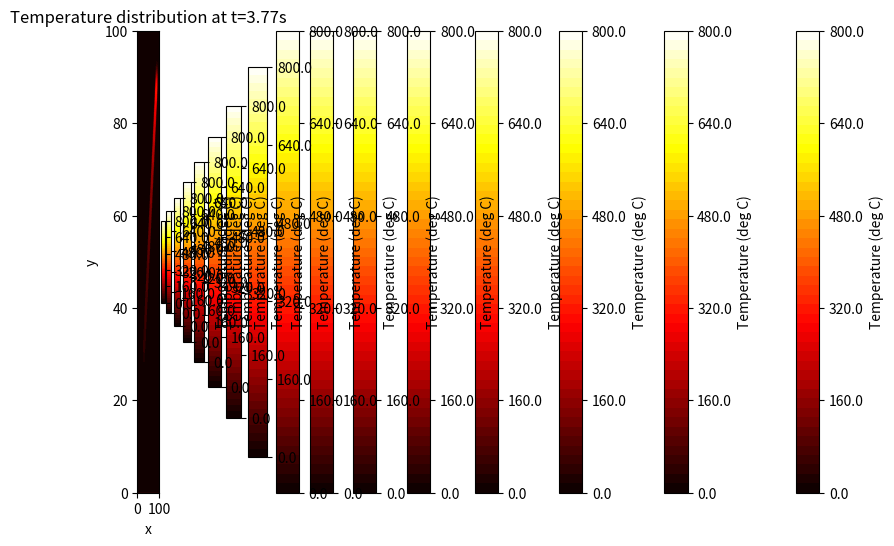

Generate this figure with matplotlib:
# -*- coding: utf-8 -*-
"""
Spyder Editor
"""
import numpy as np
import matplotlib.pyplot as plt
from scipy.sparse import lil_matrix, csr_matrix

#A program to predict the transient thermal response of a moving 2D heat source



# Define the Gaussian function
def gaussian(x, y, mu_x, mu_y, sigma_x, sigma_y):
    return np.exp(-((x - mu_x)**2 / (2 * sigma_x**2) + (y - mu_y)**2 / (2 * sigma_y**2)))



# Parameters
Lx, Ly = 100, 100  # Length of the plane in x and y directions
T = 4.0   # Total time
Nx, Ny = 500, 500  # Number of spatial points in x and y directions
Nt = (np.rint(40*T)).astype(int)  # Number of time points

density=7.8e-6 # kg/mm^3
thermal_conductivity=45e-3 # W/mmK
specific_heat= 420 # J/kgK

alpha = thermal_conductivity/(specific_heat*density)  # Thermal diffusivity m^2/s

dx = Lx / (Nx - 1)
dy = Ly / (Ny - 1)
dt = T / (Nt - 1)

thickness=1 #plate thickness 

# Parameters for the Gaussian
mu_x = 30
mu_y = 30
sigma_x = 1.5
sigma_y = 1.5

# Moving heat source parameters
source_amplitude = 0.1
# source_width = 0.1
source_speed = 30



# Coordinate Matrices
x_mat, y_mat = np.meshgrid(np.linspace(0, Lx, Nx), np.linspace(0, Ly, Ny))


# Initial temperature distribution
u = np.zeros((Nt, Nx, Ny))
heat_source = np.zeros((Nt, Nx, Ny))
# Set Boundary Condition and initial state
initial_temperature=20
u[0,:,:]=np.ones((Nx, Ny))*initial_temperature

   
# Starting heat source            
heat_source_temp = gaussian(x_mat, y_mat, mu_x, mu_y, sigma_x, sigma_y)    
heat_source_temp = heat_source_temp*source_amplitude
heat_source[0,:,:] = heat_source_temp
u_temp=heat_source_temp*(1/(dx*dy*thickness*density))*(1/specific_heat)
u[0, :, :]=u[0, :, :]+u_temp
mu_y=mu_y+(source_speed*dt)


# Coefficient matrix A
A = lil_matrix((Nx*Ny, Nx*Ny))
for i in range(1, Nx-1):
    for j in range(1, Ny-1):
        index = i * Ny + j
        A[index, index] = -2 * alpha * dt / dx**2 - 2 * alpha * dt / dy**2 - 1
        A[index, index - Ny] = alpha * dt / dx**2
        A[index, index + Ny] = alpha * dt / dx**2
        A[index, index - 1] = alpha * dt / dy**2
        A[index, index + 1] = alpha * dt / dy**2
        
T_track=0

# Time-stepping loop
for n in range(1, Nt,1):
    b = u[n-1,:,:].flatten()
    deltaT=A.dot(b)
    T_new_flattened=b+(deltaT*dt)
    u[n,:,:]=T_new_flattened.reshape((Nx, Ny))
    T_track=T_track+dt
    if T_track<2:
        # Evaluate heat source
        heat_source_temp = gaussian(x_mat, y_mat, mu_x, mu_y, sigma_x, sigma_y)    
        heat_source_temp = heat_source_temp*source_amplitude
        heat_source[n,:,:] = heat_source_temp
        # Apply heat source to temperature field
        u_temp=heat_source_temp*(1/(dx*dy*thickness*density))*(1/specific_heat)
        u[n, :, :]=u[n, :, :]+u_temp
        #Ensure outer edge is constant temperature
        u[n, 0, :]=initial_temperature
        u[n, Nx-1, :]=initial_temperature
        u[n, :, 0]=initial_temperature
        u[n, :, Ny-1]=initial_temperature
        # Update heat source location
        mu_x=mu_x+(source_speed*dt)
        mu_y=mu_y+(source_speed*dt)
    print(n)


vmin=0
vmax=800
colorbar_ticks = np.round(np.linspace(vmin, vmax, 6))
# # Plot the results
plt.figure(figsize=(10, 6))
for n in range(0, Nt, 10):
    plt.contourf(x_mat, y_mat, u[n,:,:], cmap='hot', levels=np.linspace(vmin, vmax, 50), vmin=vmin, vmax=vmax)
    cbar = plt.colorbar(label='Temperature (deg C)', ticks=colorbar_ticks)
    cbar.ax.set_yticklabels([str(tick) for tick in colorbar_ticks])
    plt.title(f'Temperature distribution at t={n*dt:.2f}s')
    plt.xlabel('x')
    plt.ylabel('y')
    plt.show()






